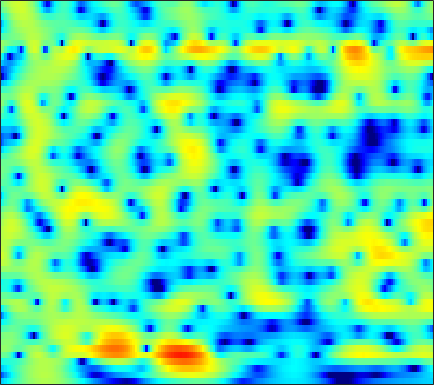

Values plotted in this chart, from the file beside it:
-8.4246, -7.7579, -6.8489, -5.935, -5.2617, -4.384, -3.5424, -2.9441, -2.1953, -1.5039, -0.85821, -0.41587, 0.11697, 0.58606, 0.89737, 1.2561, 1.5548, 1.7339, 1.9107, 2.0164, 2.0623, 2.055, 1.9869, 1.8583
-14.49, -12.54, -10.36, -8.512, -7.289, -5.841, -4.559, -3.693, -2.651, -1.725, -0.905, -0.3549, 0.2976, 0.8593, 1.224, 1.634, 1.959, 2.149, 2.329, 2.427, 2.442, 2.398, 2.267, 2.055
-8.239, -7.629, -6.761, -5.872, -5.208, -4.334, -3.486, -2.879, -2.107, -1.382, -0.7058, -0.2353, 0.3409, 0.8544, 1.194, 1.586, 1.9, 2.083, 2.257, 2.348, 2.35, 2.292, 2.135, 1.886
-5.147, -4.854, -4.535, -4.279, -4.133, -3.949, -3.719, -3.487, -3.067, -2.499, -1.814, -1.254, -0.4914, 0.2265, 0.7163, 1.273, 1.712, 1.957, 2.18, 2.295, 2.306, 2.252, 2.119, 1.929
-0.9552, -0.91, -1.153, -1.835, -2.7, -4.492, -7.409, -11.06, -19.9, -13.16, -6.875, -4.002, -1.349, 0.4736, 1.456, 2.359, 2.874, 3.016, 2.912, 2.482, 1.736, 1.008, -0.07685, -0.9892
0.7224, 0.8302, 0.7829, 0.5125, 0.1888, -0.3515, -0.9313, -1.309, -1.565, -1.459, -1.041, -0.5875, 0.06372, 0.6594, 1.026, 1.367, 1.511, 1.466, 1.181, 0.5846, -0.4013, -1.419, -3.14, -4.982
0.1501, 0.3257, 0.4471, 0.4465, 0.3755, 0.1957, -0.07891, -0.3377, -0.7288, -1.177, -1.648, -2.006, -2.463, -2.844, -3.019, -3.046, -2.807, -2.487, -1.966, -1.418, -0.9056, -0.5598, -0.1355, 0.2799
-0.4627, -0.1968, 0.04848, 0.1717, 0.1787, 0.05388, -0.2344, -0.5777, -1.213, -2.113, -3.36, -4.602, -6.901, -10.43, -14.88, -26.14, -14.69, -9.993, -6.152, -3.581, -1.698, -0.5843, 0.6165, 1.575
-2.928, -2.512, -2.028, -1.641, -1.433, -1.268, -1.23, -1.296, -1.515, -1.903, -2.457, -2.962, -3.699, -4.389, -4.761, -4.871, -4.445, -3.823, -2.764, -1.631, -0.5583, 0.174, 1.038, 1.776
-6.527, -5.801, -4.819, -3.893, -3.269, -2.567, -2.013, -1.702, -1.415, -1.247, -1.181, -1.176, -1.192, -1.195, -1.164, -1.06, -0.8526, -0.6333, -0.272, 0.1431, 0.5835, 0.9102, 1.325, 1.696
-12.7, -9.975, -7.106, -4.962, -3.701, -2.375, -1.386, -0.8416, -0.3293, -0.003408, 0.1641, 0.2185, 0.2139, 0.1541, 0.1102, 0.09126, 0.1464, 0.2424, 0.4521, 0.7244, 1.022, 1.233, 1.472, 1.623
-6.141, -4.782, -3.005, -1.468, -0.5265, 0.4779, 1.195, 1.562, 1.854, 1.922, 1.757, 1.481, 0.9154, 0.1553, -0.4857, -1.328, -1.845, -1.835, -1.282, -0.3545, 0.5969, 1.18, 1.704, 1.878
0.2645, 0.4991, 0.8716, 1.252, 1.512, 1.787, 1.948, 2.019, 2.009, 1.83, 1.441, 0.9534, -0.039, -1.607, -3.399, -7.231, -15.48, -19.38, -8.3, -3.455, -0.6524, 0.7198, 1.851, 2.336
-1.194, -1.192, -1.269, -1.47, -1.693, -2.056, -2.399, -2.581, -2.635, -2.467, -2.167, -1.958, -1.778, -1.794, -1.911, -2.085, -2.075, -1.81, -1.086, -0.09338, 0.9079, 1.557, 2.223, 2.626
-4.649, -4.419, -4.504, -5.121, -5.993, -7.859, -10.86, -14, -15.77, -11.46, -7.622, -5.562, -3.559, -2.125, -1.302, -0.4173, 0.2796, 0.7376, 1.295, 1.795, 2.231, 2.5, 2.785, 2.969
-5.511, -4.861, -4.499, -4.659, -5.094, -6.05, -7.235, -7.942, -8.03, -6.848, -5.041, -3.706, -2.148, -0.8815, -0.1022, 0.7179, 1.348, 1.709, 2.062, 2.294, 2.424, 2.466, 2.458, 2.394
-2.305, -1.947, -1.653, -1.516, -1.505, -1.562, -1.592, -1.548, -1.384, -1.032, -0.5242, -0.09272, 0.4963, 1.047, 1.4, 1.756, 1.975, 2.039, 1.989, 1.778, 1.427, 1.089, 0.5683, 0.03883
0.9457, 0.997, 0.993, 0.9166, 0.8384, 0.7204, 0.6272, 0.5915, 0.6444, 0.8117, 1.057, 1.29, 1.611, 1.903, 2.061, 2.168, 2.106, 1.927, 1.479, 0.7559, -0.2966, -1.323, -3.046, -5.13
3.019, 2.806, 2.408, 1.862, 1.373, 0.674, -0.006677, -0.402, -0.6418, -0.5024, -0.03218, 0.4453, 1.105, 1.674, 2, 2.26, 2.281, 2.119, 1.642, 0.831, -0.3874, -1.63, -3.847, -6.942
3.757, 3.371, 2.604, 1.487, 0.348, -1.691, -4.523, -7.288, -10.49, -8.548, -4.922, -2.821, -0.7779, 0.6171, 1.349, 1.978, 2.271, 2.307, 2.133, 1.722, 1.115, 0.5466, -0.3159, -1.177
3.08, 2.838, 2.245, 1.315, 0.3727, -1.262, -3.277, -4.883, -6.212, -5.665, -3.937, -2.617, -1.171, -0.1243, 0.4309, 0.8917, 1.116, 1.155, 1.075, 0.8874, 0.638, 0.4369, 0.1827, -0.03157
2.389, 2.488, 2.416, 2.142, 1.826, 1.292, 0.7175, 0.3304, -0.05882, -0.2642, -0.2875, -0.255, -0.2028, -0.2049, -0.2821, -0.4758, -0.7582, -1.032, -1.434, -1.813, -2.107, -2.226, -2.208, -2.004
2.258, 2.629, 2.956, 3.094, 3.092, 2.965, 2.715, 2.475, 2.079, 1.638, 1.131, 0.6989, 0.05161, -0.6981, -1.339, -2.27, -3.343, -4.212, -5.445, -6.721, -7.868, -8.349, -8.128, -6.897
2.037, 2.628, 3.217, 3.583, 3.711, 3.711, 3.521, 3.25, 2.75, 2.069, 1.209, 0.46, -0.7151, -2.099, -3.262, -5.02, -6.918, -8.389, -10.42, -12.79, -16.46, -22.07, -24.78, -13.81
1.253, 2.067, 2.845, 3.336, 3.511, 3.517, 3.277, 2.929, 2.28, 1.385, 0.278, -0.7129, -2.26, -4.152, -5.873, -8.765, -12.61, -16.2, -19.25, -16.59, -13.59, -11.81, -9.496, -7
0.0694, 0.8617, 1.636, 2.107, 2.279, 2.213, 1.826, 1.351, 0.4244, -0.7451, -2.117, -3.226, -4.696, -6.112, -7.186, -8.717, -10.5, -11.69, -12.1, -10.48, -8.108, -6.311, -4.168, -2.237
-1.817, -1.141, -0.3573, 0.1652, 0.3525, 0.2939, -0.1854, -0.8494, -2.189, -4.156, -6.879, -9.31, -12.16, -11.91, -10.33, -8.372, -6.838, -5.909, -4.767, -3.605, -2.388, -1.469, -0.2795, 0.8215
-5.457, -4.096, -2.598, -1.541, -1.069, -0.8135, -0.9987, -1.464, -2.506, -4.163, -6.447, -8.611, -10.99, -10.19, -8.139, -5.578, -3.538, -2.334, -1.036, -0.007624, 0.8316, 1.345, 1.908, 2.336
-8.185, -5.812, -3.62, -2.214, -1.525, -1.01, -0.8229, -0.8529, -1.085, -1.419, -1.76, -1.917, -1.887, -1.523, -1.034, -0.2175, 0.6587, 1.263, 1.947, 2.455, 2.747, 2.812, 2.678, 2.27
-4.008, -3.333, -2.587, -2.09, -1.868, -1.768, -1.789, -1.802, -1.745, -1.491, -1.071, -0.6329, 0.03716, 0.7672, 1.311, 2.014, 2.614, 2.986, 3.335, 3.488, 3.4, 3.148, 2.521, 1.469
-1.61, -1.664, -1.929, -2.434, -3.028, -4.098, -5.464, -6.487, -7.11, -6.276, -4.429, -2.956, -1.183, 0.2884, 1.193, 2.161, 2.872, 3.25, 3.549, 3.611, 3.439, 3.152, 2.549, 1.689
-0.6199, -0.9303, -1.53, -2.449, -3.442, -5.337, -8.303, -11.78, -18.11, -12.88, -7.298, -4.568, -1.949, -0.08644, 0.9681, 2.006, 2.718, 3.058, 3.289, 3.294, 3.1, 2.841, 2.367, 1.788
-0.4134, -0.607, -0.951, -1.438, -1.885, -2.574, -3.271, -3.67, -3.769, -3.234, -2.18, -1.261, -0.05129, 0.9999, 1.636, 2.256, 2.63, 2.744, 2.698, 2.451, 2.031, 1.631, 1.037, 0.4181
-1.084, -1.001, -0.9172, -0.843, -0.7838, -0.6994, -0.5508, -0.3854, -0.05411, 0.3831, 0.9278, 1.363, 1.93, 2.401, 2.657, 2.839, 2.794, 2.6, 2.106, 1.346, 0.3312, -0.5605, -1.816, -2.955
-3.249, -2.815, -2.22, -1.621, -1.191, -0.6218, -0.04884, 0.3977, 1.001, 1.626, 2.227, 2.655, 3.144, 3.494, 3.643, 3.652, 3.39, 2.992, 2.136, 0.8298, -1.038, -2.932, -6.402, -11.34
-8.099, -6.964, -5.583, -4.449, -3.72, -2.838, -1.992, -1.326, -0.3842, 0.6209, 1.603, 2.288, 3.071, 3.678, 3.984, 4.155, 4.039, 3.735, 3.017, 1.896, 0.3166, -1.195, -3.625, -6.153
-14, -11.88, -9.966, -8.874, -8.413, -8.085, -7.637, -6.946, -5.363, -3.396, -1.418, -0.09966, 1.384, 2.529, 3.164, 3.725, 3.973, 3.961, 3.696, 3.176, 2.434, 1.782, 0.8618, 0.02229
-13.55, -12.35, -11.47, -11.45, -12.18, -14.69, -21.35, -29.42, -14.51, -8.388, -4.547, -2.437, -0.2746, 1.302, 2.189, 3.041, 3.555, 3.754, 3.794, 3.616, 3.265, 2.91, 2.362, 1.77
-9.554, -9.172, -8.938, -9.002, -9.255, -9.7, -9.877, -9.408, -7.739, -5.495, -3.229, -1.714, -0.002112, 1.355, 2.148, 2.937, 3.441, 3.651, 3.73, 3.598, 3.288, 2.95, 2.383, 1.698
-5.375, -5.462, -5.591, -5.662, -5.634, -5.386, -4.867, -4.268, -3.213, -1.989, -0.7041, 0.2218, 1.321, 2.223, 2.757, 3.268, 3.558, 3.632, 3.564, 3.305, 2.869, 2.428, 1.664, 0.6994
-2.538, -3.189, -4.068, -4.864, -5.201, -5.078, -4.222, -3.254, -1.802, -0.3715, 0.8922, 1.707, 2.559, 3.156, 3.438, 3.591, 3.534, 3.365, 3.023, 2.581, 2.053, 1.58, 0.8054, -0.2402
-0.634, -1.921, -4.329, -8.045, -12.34, -14.84, -8.234, -4.719, -1.497, 0.7348, 2.295, 3.118, 3.824, 4.114, 4.061, 3.66, 2.913, 2.201, 1.181, 0.3591, -0.06815, -0.1712, -0.218, -0.4598
0.7911, -0.1105, -1.598, -3.288, -4.338, -4.48, -2.925, -1.323, 0.6718, 2.283, 3.429, 3.989, 4.354, 4.236, 3.807, 2.715, 0.8671, -1.199, -5.307, -10.87, -9.23, -5.757, -2.844, -1.301
-0.2755, -0.4762, -0.6984, -0.8081, -0.7528, -0.439, 0.1548, 0.7252, 1.546, 2.303, 2.902, 3.193, 3.319, 3.097, 2.683, 1.736, 0.2961, -1.123, -3.311, -5.018, -4.902, -3.869, -2.361, -1.295
-3.477, -3.303, -2.969, -2.495, -2.061, -1.406, -0.6977, -0.1561, 0.5461, 1.163, 1.669, 1.953, 2.166, 2.194, 2.082, 1.766, 1.299, 0.9056, 0.4013, 0.03261, -0.1174, -0.08861, 0.03555, 0.1351
-8.912, -8.493, -7.505, -6.26, -5.3, -4.067, -2.933, -2.159, -1.234, -0.421, 0.2541, 0.6771, 1.13, 1.452, 1.606, 1.72, 1.745, 1.718, 1.658, 1.594, 1.542, 1.509, 1.452, 1.366
-23.03, -18.78, -13.8, -10.57, -8.776, -6.858, -5.314, -4.315, -3.147, -2.119, -1.224, -0.6368, 0.0497, 0.6075, 0.958, 1.333, 1.617, 1.772, 1.923, 2.028, 2.095, 2.118, 2.125, 2.096
-14.65, -14.22, -12.69, -11.03, -9.848, -8.42, -7.082, -6.118, -4.889, -3.744, -2.661, -1.915, -1.016, -0.2312, 0.2752, 0.824, 1.244, 1.491, 1.736, 1.913, 2.05, 2.142, 2.259, 2.357
-8.13, -9.075, -10.07, -10.72, -10.74, -10.19, -9.095, -8.128, -6.814, -5.506, -4.158, -3.15, -1.885, -0.7538, -0.06411, 0.6266, 1.058, 1.243, 1.343, 1.362, 1.421, 1.541, 1.792, 2.128
-3.897, -6.034, -9.941, -16.14, -21.34, -15.82, -11.82, -10.31, -9.343, -8.549, -6.756, -4.832, -2.328, -0.35, 0.7129, 1.56, 1.771, 1.522, 0.7452, -0.3114, -1.063, -1.001, -0.1036, 1.135
1.371, -0.1276, -2.525, -4.95, -6.186, -6.592, -6.509, -7.071, -9.748, -16.93, -11.52, -5.577, -0.9177, 1.825, 3.064, 3.846, 3.689, 2.897, 0.6983, -3.614, -14.91, -13.55, -3.787, -0.1286
1.242, 0.7565, 0.1298, -0.4426, -0.8156, -1.199, -1.518, -1.747, -1.948, -1.802, -0.994, -0.02138, 1.383, 2.558, 3.161, 3.526, 3.361, 2.916, 1.903, 0.6502, -0.3888, -0.7298, -0.6867, -0.568
-2.601, -2.243, -1.766, -1.333, -1.043, -0.695, -0.3943, -0.1658, 0.1696, 0.559, 1.009, 1.371, 1.843, 2.217, 2.406, 2.484, 2.351, 2.119, 1.691, 1.166, 0.6268, 0.2214, -0.3106, -0.9353
-7.428, -5.863, -4.112, -2.695, -1.818, -0.8618, -0.08797, 0.3963, 0.9319, 1.374, 1.726, 1.928, 2.114, 2.2, 2.189, 2.073, 1.851, 1.614, 1.24, 0.8122, 0.3582, 0.01653, -0.4308, -0.8828
-9.946, -7.305, -4.716, -2.778, -1.627, -0.3982, 0.5587, 1.124, 1.705, 2.115, 2.373, 2.472, 2.481, 2.359, 2.182, 1.846, 1.414, 1.048, 0.5132, -0.02026, -0.5168, -0.8378, -1.196, -1.45
-5.513, -4.198, -2.54, -1.094, -0.1562, 0.8963, 1.72, 2.199, 2.671, 2.954, 3.056, 3.019, 2.82, 2.445, 2.057, 1.396, 0.5845, -0.1, -1.076, -2.034, -2.847, -3.284, -3.562, -3.5
-2.013, -1.238, -0.1886, 0.794, 1.454, 2.206, 2.8, 3.136, 3.432, 3.549, 3.479, 3.297, 2.877, 2.239, 1.611, 0.552, -0.7886, -2.013, -3.942, -6.248, -8.709, -10.08, -10.02, -8.347
-0.754, 0.005568, 0.9349, 1.742, 2.25, 2.796, 3.202, 3.414, 3.56, 3.549, 3.363, 3.094, 2.545, 1.756, 0.9873, -0.2941, -1.914, -3.391, -5.832, -9.094, -13.76, -18.27, -17.01, -11.66
